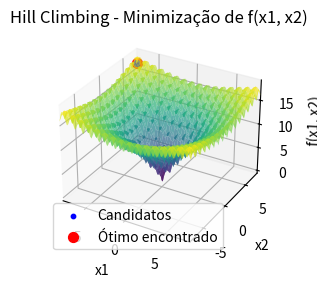

Write the Python code that produced this figure.
import numpy as np
import matplotlib.pyplot as plt
from mpl_toolkits.mplot3d import Axes3D
from scipy import stats

# Definindo a função a ser minimizada
def f(x):
    return -20 * np.exp(-0.2 * np.sqrt(0.5 * (x[0]**2 + x[1]**2))) - \
           np.exp(0.5 * (np.cos(2 * np.pi * x[0]) + np.cos(2 * np.pi * x[1]))) + \
           20 + np.e

# Função para gerar candidatos na vizinhança
def generate_neighbor(x_best, epsilon, bounds):
    x_cand = np.random.uniform(x_best - epsilon, x_best + epsilon, size=x_best.shape)
    return np.clip(x_cand, bounds[0], bounds[1])

# Inicializando o algoritmo de Hill Climbing
def hill_climbing(f, bounds, epsilon, Nmax):
    x_best = np.array([bounds[0][0], bounds[1][0]])
    f_best = f(x_best)
    
    all_candidates = [x_best]
    
    for _ in range(Nmax):
        x_cand = generate_neighbor(x_best, epsilon, bounds)
        f_cand = f(x_cand)
        
        if f_cand < f_best:  # Minimização
            x_best = x_cand
            f_best = f_cand
        
        all_candidates.append(x_best)
    
    return x_best, f_best, np.array(all_candidates)

# Parâmetros do problema
bounds = (np.array([-8, -8]), np.array([8, 8]))
epsilon = 0.1
Nmax = 1000
num_rounds = 100  # Número de rodadas

# Listas para armazenar as soluções obtidas em cada rodada
all_solutions = []

# Rodar o algoritmo Hill Climbing para cada uma das 100 rodadas
for _ in range(num_rounds):
    x_opt, f_opt, candidates = hill_climbing(f, bounds, epsilon, Nmax)
    all_solutions.append(x_opt)

# Convertendo soluções para array numpy
all_solutions = np.array(all_solutions)

# Calcular a moda das soluções
mode_x1_result = stats.mode(all_solutions[:, 0], keepdims=True)
mode_x2_result = stats.mode(all_solutions[:, 1], keepdims=True)

# Acesso correto aos resultados
mode_x1 = mode_x1_result.mode[0]
count_x1 = mode_x1_result.count[0]
mode_x2 = mode_x2_result.mode[0]
count_x2 = mode_x2_result.count[0]

# Resultados no terminal
print(f"Solução ótima encontrada: x = {x_opt}")
print(f"Valor mínimo da função: f(x) = {f_opt}")
print(f"Moda das coordenadas x1: {mode_x1:.3f} com contagem {count_x1}")
print(f"Moda das coordenadas x2: {mode_x2:.3f} com contagem {count_x2}")

# Visualização da função e dos pontos candidatos (Gráfico 3D)
x1_vals = np.linspace(bounds[0][0], bounds[1][0], 100)
x2_vals = np.linspace(bounds[0][1], bounds[1][1], 100)
X1, X2 = np.meshgrid(x1_vals, x2_vals)
Z = -20 * np.exp(-0.2 * np.sqrt(0.5 * (X1**2 + X2**2))) - \
    np.exp(0.5 * (np.cos(2 * np.pi * X1) + np.cos(2 * np.pi * X2))) + \
    20 + np.e

# Criando o gráfico 3D
fig = plt.figure()
ax = fig.add_subplot(121, projection='3d')

# Plotando a superfície da função
ax.plot_surface(X1, X2, Z, cmap='viridis', alpha=0.7)

# Plotando os pontos candidatos durante a busca
ax.scatter(all_solutions[:, 0], all_solutions[:, 1], f(np.array(all_solutions).T), color='blue', s=10, label="Candidatos")

# Plotando o ponto ótimo encontrado
ax.scatter(x_opt[0], x_opt[1], f_opt, color='red', s=50, label="Ótimo encontrado")

# Ajustando os rótulos e o título
ax.set_title('Hill Climbing - Minimização de f(x1, x2)')
ax.set_xlabel('x1')
ax.set_ylabel('x2')
ax.set_zlabel('f(x1, x2)')
ax.legend()

# Definindo o intervalo dos eixos para cobrir o intervalo completo
ax.set_xlim(bounds[0][0], bounds[1][0])
ax.set_ylim(bounds[0][1], bounds[1][1])

# Visualização da tabela com soluções
fig2, (ax2_left, ax2_right) = plt.subplots(1, 2, figsize=(14, 10))
ax2_left.axis('tight')
ax2_left.axis('off')
ax2_right.axis('tight')
ax2_right.axis('off')

# Dados para as tabelas formatados com 3 casas decimais
table_data_left = [["Rodada", "x1", "x2"]] + [[i+1, f"{sol[0]:.3f}", f"{sol[1]:.3f}"] for i, sol in enumerate(all_solutions[:50])]
table_data_right = [["Rodada", "x1", "x2"]] + [[i+51, f"{sol[0]:.3f}", f"{sol[1]:.3f}"] for i, sol in enumerate(all_solutions[50:])]

# Criando as tabelas
table_left = ax2_left.table(cellText=table_data_left, colLabels=None, cellLoc='center', loc='center', bbox=[0, 0, 1, 1])
table_right = ax2_right.table(cellText=table_data_right, colLabels=None, cellLoc='center', loc='center', bbox=[0, 0, 1, 1])

# Ajustando o espaçamento das linhas
for (i, key) in enumerate(table_left.get_celld().keys()):
    cell = table_left.get_celld()[key]
    if key[0] == 0 or key[1] == 0:  # Header row
        cell.set_fontsize(10)
    cell.set_height(0.4)  # Ajusta a altura das linhas

for (i, key) in enumerate(table_right.get_celld().keys()):
    cell = table_right.get_celld()[key]
    if key[0] == 0 or key[1] == 0:  # Header row
        cell.set_fontsize(10)
    cell.set_height(0.4)  # Ajusta a altura das linhas

# Ajustar o layout da figura para garantir que a tabela seja visível
plt.subplots_adjust(left=0.1, right=0.9, top=0.9, bottom=0.1)

plt.show()
